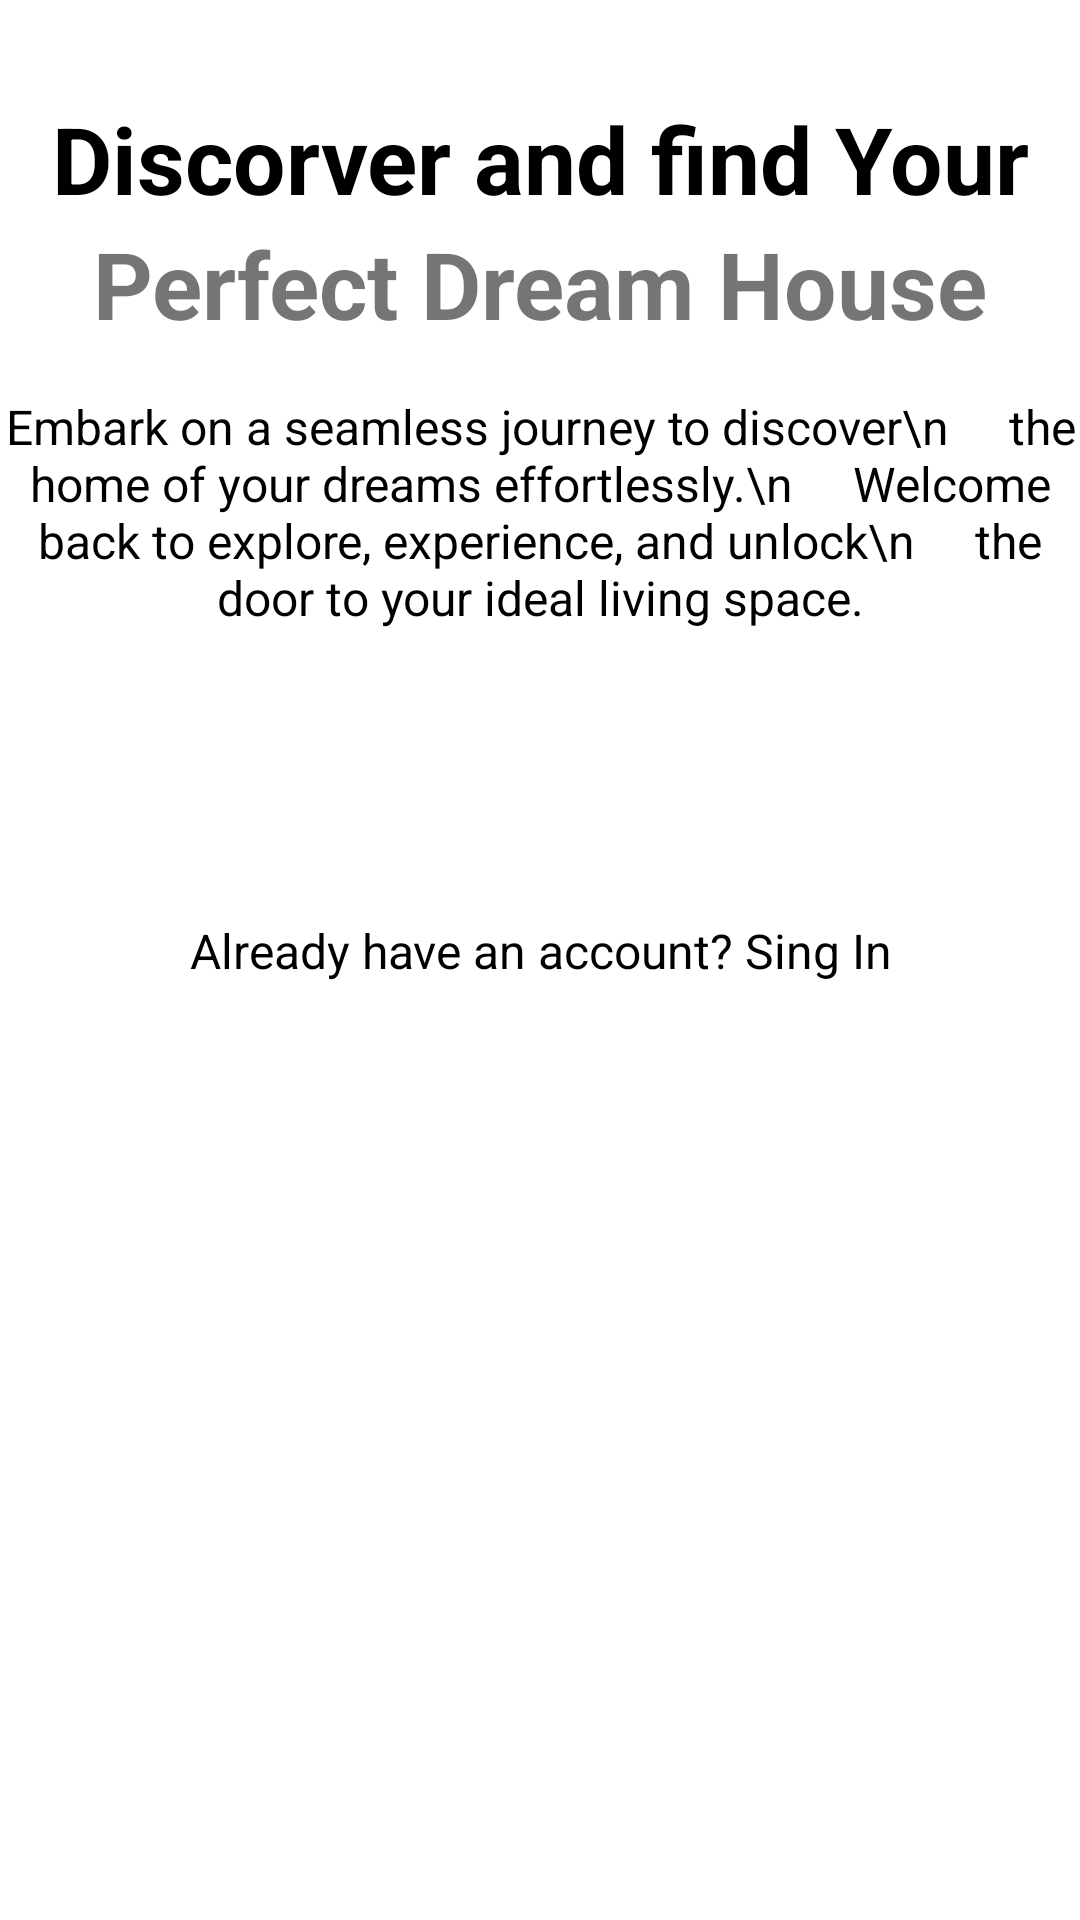

Produce the Android XML layout that renders to this screen, including the resource entries it uses.
<!-- AndroidManifest.xml: application theme Theme.Ranode -->
<!-- res/layout/activity_intro.xml -->
<?xml version="1.0" encoding="utf-8"?>
<androidx.constraintlayout.widget.ConstraintLayout xmlns:android="http://schemas.android.com/apk/res/android"
    xmlns:app="http://schemas.android.com/apk/res-auto"
    xmlns:tools="http://schemas.android.com/tools"
    android:layout_width="match_parent"
    android:layout_height="match_parent"
    tools:context=".Activity.IntroActivity">

    <ScrollView
        android:layout_width="match_parent"
        android:layout_height="match_parent"
        app:layout_constraintBottom_toBottomOf="parent"
        app:layout_constraintEnd_toEndOf="parent"
        app:layout_constraintStart_toStartOf="parent"
        app:layout_constraintTop_toTopOf="parent">

        <LinearLayout
            android:layout_width="match_parent"
            android:layout_height="wrap_content"
            android:orientation="vertical">

            <ImageView
                android:id="@+id/imageView"
                android:layout_width="match_parent"
                android:layout_height="match_parent"
                android:scaleType="centerCrop"
                app:srcCompat="@drawable/intro" />

            <TextView
                android:id="@+id/textView"
                android:layout_width="match_parent"
                android:layout_height="wrap_content"
                android:layout_marginTop="32dp"
                android:text="Discorver and find Your"
                android:textAlignment="center"
                android:textColor="@color/black"
                android:textSize="31sp"
                android:textStyle="bold" />

            <TextView
                android:id="@+id/textView2"
                android:layout_width="match_parent"
                android:layout_height="wrap_content"
                android:text="Perfect Dream House"
                android:textAlignment="center"
                android:textColor="@color/blue"
                android:textSize="31sp"
                android:textStyle="bold" />

            <TextView
                android:id="@+id/textView3"
                android:layout_width="match_parent"
                android:layout_height="wrap_content"
                android:layout_marginTop="16dp"
                android:text="Embark on a seamless journey to discover\n
    the home of your dreams effortlessly.\n
    Welcome back to explore, experience, and unlock\n
    the door to your ideal living space."
                android:textAlignment="center"
                android:textColor="@color/black"
                android:textSize="16sp" />

            <androidx.appcompat.widget.AppCompatButton
                android:id="@+id/introBtn"
                style="@android:style/Widget.Button"
                android:layout_width="match_parent"
                android:layout_height="wrap_content"
                android:layout_marginStart="24dp"
                android:layout_marginTop="32dp"
                android:layout_marginEnd="24dp"
                android:background="@drawable/button_background"
                android:text="Let's Get Started"
                android:textColor="@color/white"
                android:textSize="21sp"
                android:textStyle="bold" />

            <TextView
                android:id="@+id/textView4"
                android:layout_width="match_parent"
                android:layout_height="wrap_content"
                android:layout_marginStart="24dp"
                android:layout_marginTop="16dp"
                android:layout_marginEnd="24dp"
                android:text="Already have an account? Sing In"
                android:textAlignment="center"
                android:textColor="@color/black"
                android:textSize="16sp" />

            <androidx.constraintlayout.widget.ConstraintLayout
                android:layout_width="match_parent"
                android:layout_height="24dp">

            </androidx.constraintlayout.widget.ConstraintLayout>

        </LinearLayout>
    </ScrollView>

</androidx.constraintlayout.widget.ConstraintLayout>
<!-- resources referenced by this layout -->
<resources>
  <style name="Theme.Ranode" parent="Base.Theme.Ranode" />
  <style name="Base.Theme.Ranode" parent="Theme.MaterialComponents.DayNight.NoActionBar">
          
          
          <item name="colorPrimaryDark">@color/white</item>
      </style>
  <!-- not gathered from this repository: default colours our renderer supplied (Android Studio template values) -->
  <color name="black">#FF000000</color>
  <color name="white">#FFFFFFFF</color>
</resources>
